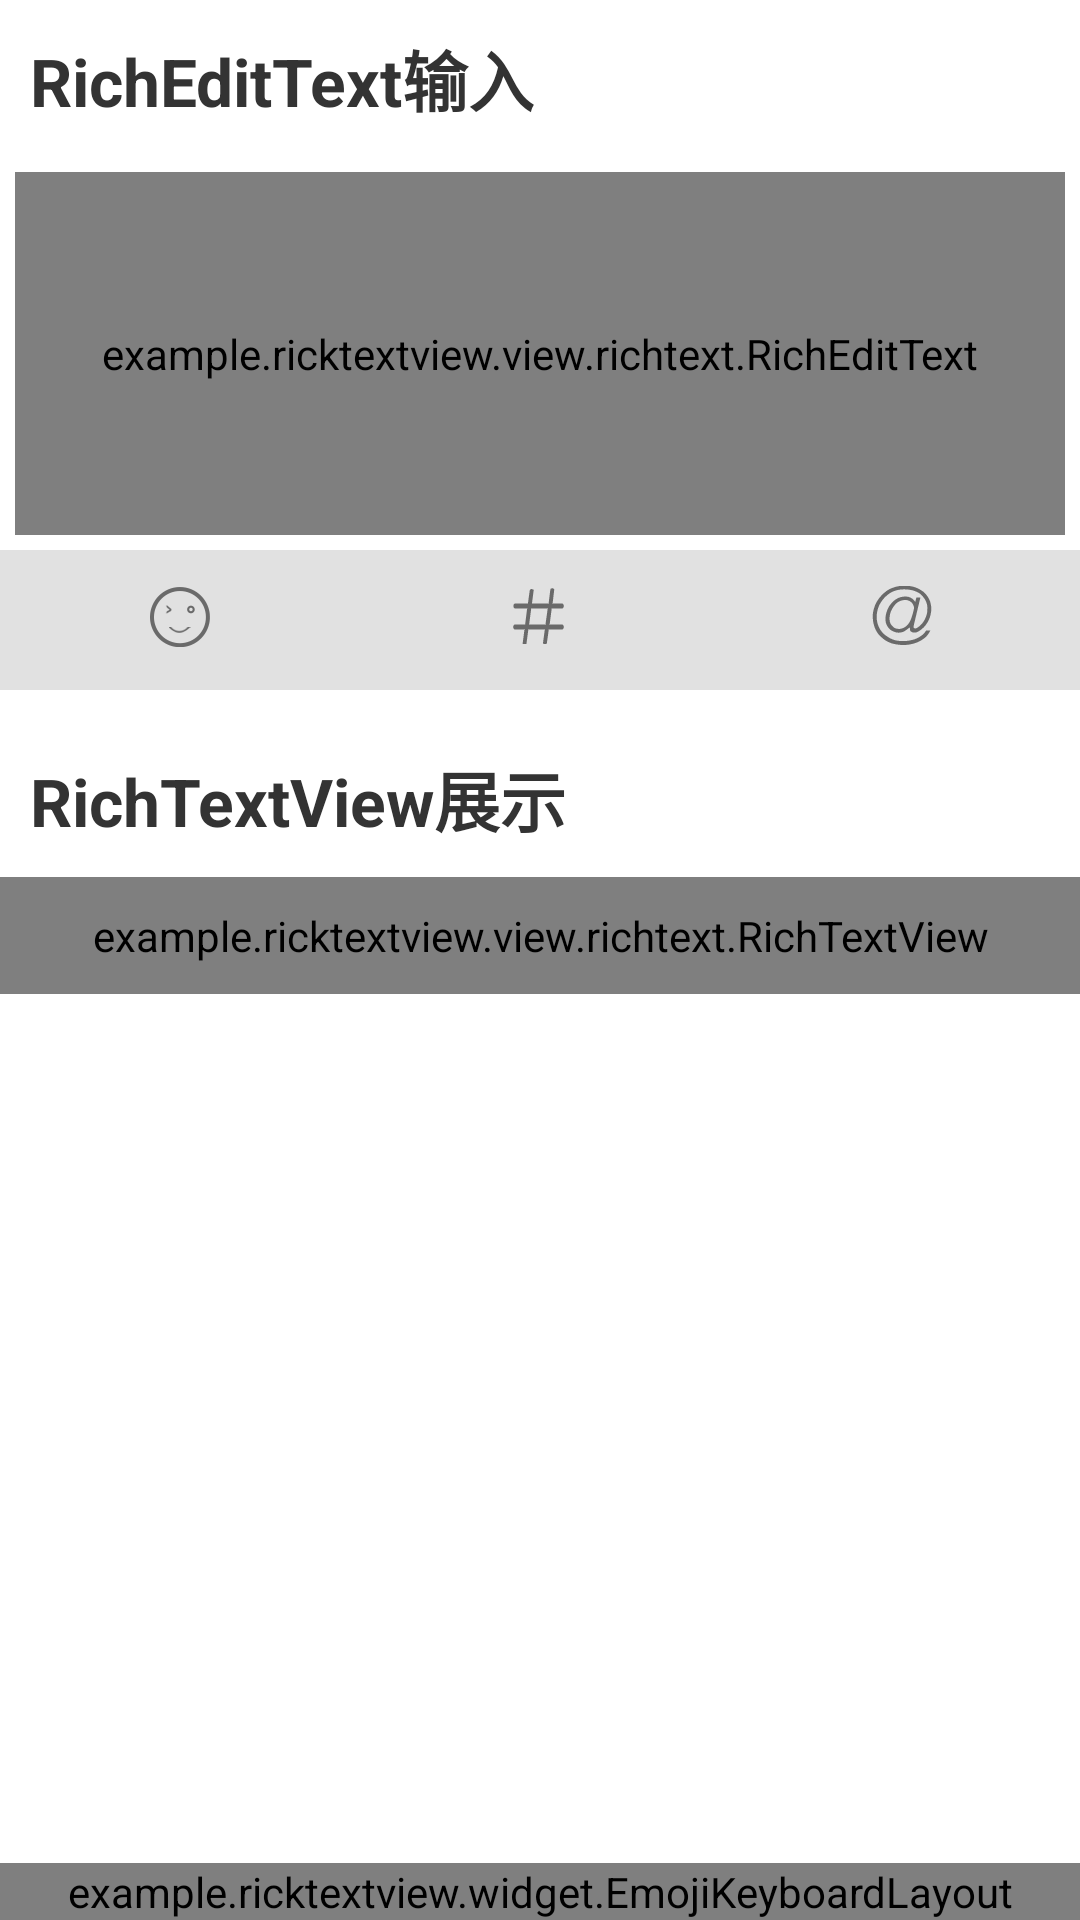

Here is an Android app screen rendered from its layout file. Give the layout XML and the strings, colors and styles it references.
<!-- AndroidManifest.xml: application theme AppTheme -->
<!-- res/layout/activity_main.xml -->
<?xml version="1.0" encoding="utf-8"?>
<RelativeLayout
    xmlns:RichEditText="http://schemas.android.com/apk/res-auto"
    xmlns:RichTextView="http://schemas.android.com/apk/res-auto"
    xmlns:android="http://schemas.android.com/apk/res/android"
    android:layout_width="match_parent"
    android:layout_height="match_parent"
    android:background="@color/white">

    <LinearLayout
        android:id="@+id/view1"
        android:layout_width="match_parent"
        android:layout_height="230dp"
        android:orientation="vertical">

        <TextView
            android:layout_width="match_parent"
            android:layout_height="wrap_content"
            android:padding="10dp"
            android:text="RichEditText输入"
            android:textColor="@color/TextColorBlack"
            android:textSize="22sp"
            android:textStyle="bold"/>

        <example.ricktextview.view.richtext.RichEditText
            android:id="@+id/et_content"
            android:layout_width="match_parent"
            android:layout_height="0dp"
            android:layout_margin="5dp"
            android:layout_weight="1.0"
            android:background="@drawable/shape_publish_bg"
            android:gravity="left"
            android:hint="我也来说一说..."
            android:imeOptions="actionDone"
            android:padding="10dp"
            android:textColor="@color/TextColorBlack"
            android:textColorHint="#707070"
            android:textSize="14sp"
            RichEditText:richMaxLength="255"/>
        <LinearLayout
            android:id="@+id/weibo_publish_select_item"
            android:layout_width="match_parent"
            android:layout_height="140px"
            android:background="@color/TextColorDivider"
            android:orientation="horizontal"
            android:paddingBottom="12dp"
            android:paddingTop="12dp"
            android:visibility="visible">

            <ImageView
                android:id="@+id/expression_publish_iv"
                android:layout_width="0dp"
                android:layout_height="wrap_content"
                android:layout_weight="1.0"
                android:clickable="false"
                android:src="@drawable/weibo_face"/>

            <ImageView
                android:id="@+id/gambit_publish_imgv"
                android:layout_width="0dp"
                android:layout_height="wrap_content"
                android:layout_weight="1.0"
                android:clickable="false"
                android:src="@drawable/icon_gambit"/>

            <ImageView
                android:id="@+id/aite_publish_iv"
                android:layout_width="0dp"
                android:layout_height="wrap_content"
                android:layout_weight="1.0"
                android:clickable="false"
                android:src="@drawable/weibo_at"/>
        </LinearLayout>
    </LinearLayout>

    <TextView
        android:id="@+id/tv1"
        android:layout_marginTop="10dp"
        android:layout_below="@+id/view1"
        android:layout_width="match_parent"
        android:layout_height="wrap_content"
        android:padding="10dp"
        android:text="RichTextView展示"
        android:textColor="@color/TextColorBlack"
        android:textSize="22sp"
        android:textStyle="bold"/>

    <example.ricktextview.view.richtext.RichTextView
        android:layout_below="@+id/tv1"
        android:id="@+id/tv_content"
        android:layout_width="match_parent"
        android:layout_height="wrap_content"
        android:lineSpacingExtra="15px"
        android:padding="10dp"
        android:textColor="@color/TextColorBlack"
        android:textSize="14sp"
        RichTextView:atColor="@color/hot"
        RichTextView:emojiSize="18"
        RichTextView:needNumberShow="true"
        RichTextView:needUrlShow="true"
        RichTextView:topicColor="@color/bg_bar_blue"/>

    <example.ricktextview.widget.EmojiKeyboardLayout
        android:layout_alignParentBottom="true"
        android:id="@+id/keyboardLayout"
        android:layout_width="match_parent"
        android:layout_height="wrap_content"
        android:background="#2e2d33"/>
</RelativeLayout>
<!-- resources referenced by this layout -->
<resources>
  <color name="TextColorBlack">#333333</color>
  <color name="TextColorDivider">#e1e1e1</color>
  <color name="bg_bar_blue">#0389cd</color>
  <color name="hot">#FDA129</color>
  <color name="white">#ffffffff</color>
  <!-- drawable icon_gambit: png bitmap (drawable-xxhdpi, 1510 bytes) -->
  <!-- drawable shape_publish_bg (drawable) -->
  <?xml version="1.0" encoding="utf-8"?>
  <shape xmlns:android="http://schemas.android.com/apk/res/android"
         android:shape="rectangle">
  
      <solid android:color="@color/white"/>
      <stroke android:width="1dp"
              android:color="@color/TextColorDivider"/>
  
      <padding
          android:top="8dp"
          android:bottom="8dp"
          android:left="8dp"
          android:right="8dp"/>
  </shape>
  <!-- drawable weibo_at: png bitmap (drawable-xxhdpi, 2430 bytes) -->
  <!-- drawable weibo_face: png bitmap (drawable-xxhdpi, 2770 bytes) -->
  <style name="AppTheme" parent="Theme.AppCompat.Light.DarkActionBar">
          
          <item name="colorPrimary">@color/colorPrimary</item>
          <item name="colorPrimaryDark">@color/colorPrimaryDark</item>
          <item name="colorAccent">@color/colorAccent</item>
      </style>
  <color name="colorPrimary">#3F51B5</color>
  <color name="colorPrimaryDark">#303F9F</color>
  <color name="colorAccent">#FF4081</color>
</resources>
